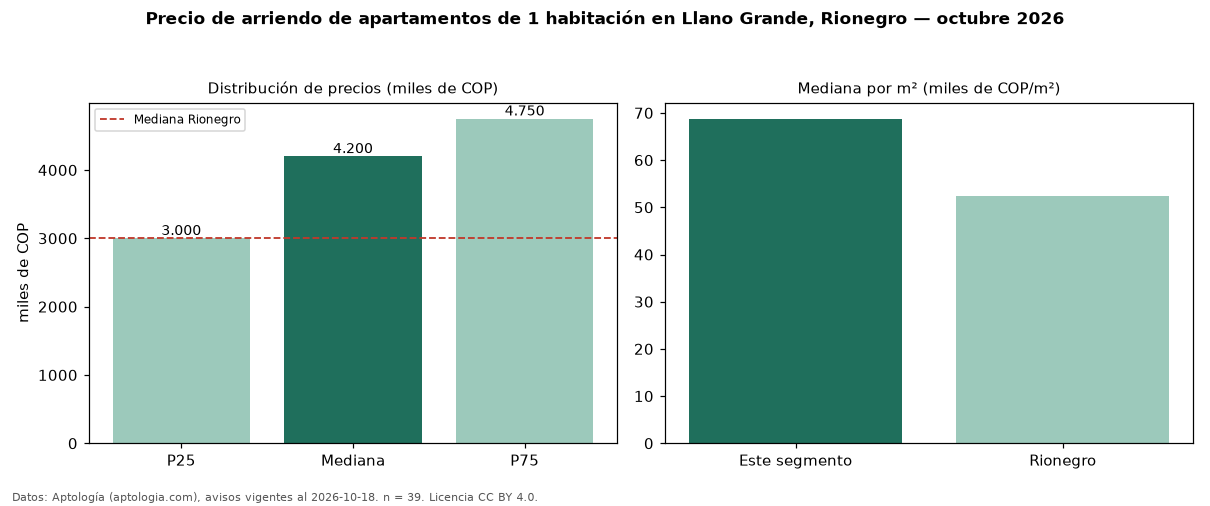

The file beside this chart, header and first rows:
seccion, metrica, valor, moneda, n
precio, p25, 3000000, COP, 39
precio, mediana, 4200000, COP, 39
precio, p75, 4750000, COP, 39
precio, minimo, 1850000, COP, 39
precio, maximo, 7300000, COP, 39
m2, mediana_precio_m2, 68756, COP, 38
m2, area_mediana_m2, 60.0, m2, 38
banos, mediana_banos, 2.0, , 
parqueadero, pct_con_parqueadero, 100.0, %, 38
estrato, estrato_mas_frecuente, 5, , 38
habitaciones, 1, 4200000, COP, 39
ciudad, mediana_ciudad_referencia, 3000000, COP, 
ciudad, mediana_m2_ciudad, 52500, COP, 
fuente, fecha_datos, 2026-10-18, , 
fuente, atribucion, https://www.aptologia.com/arriendo/rione…, , 
fuente, licencia, CC BY 4.0, , 
